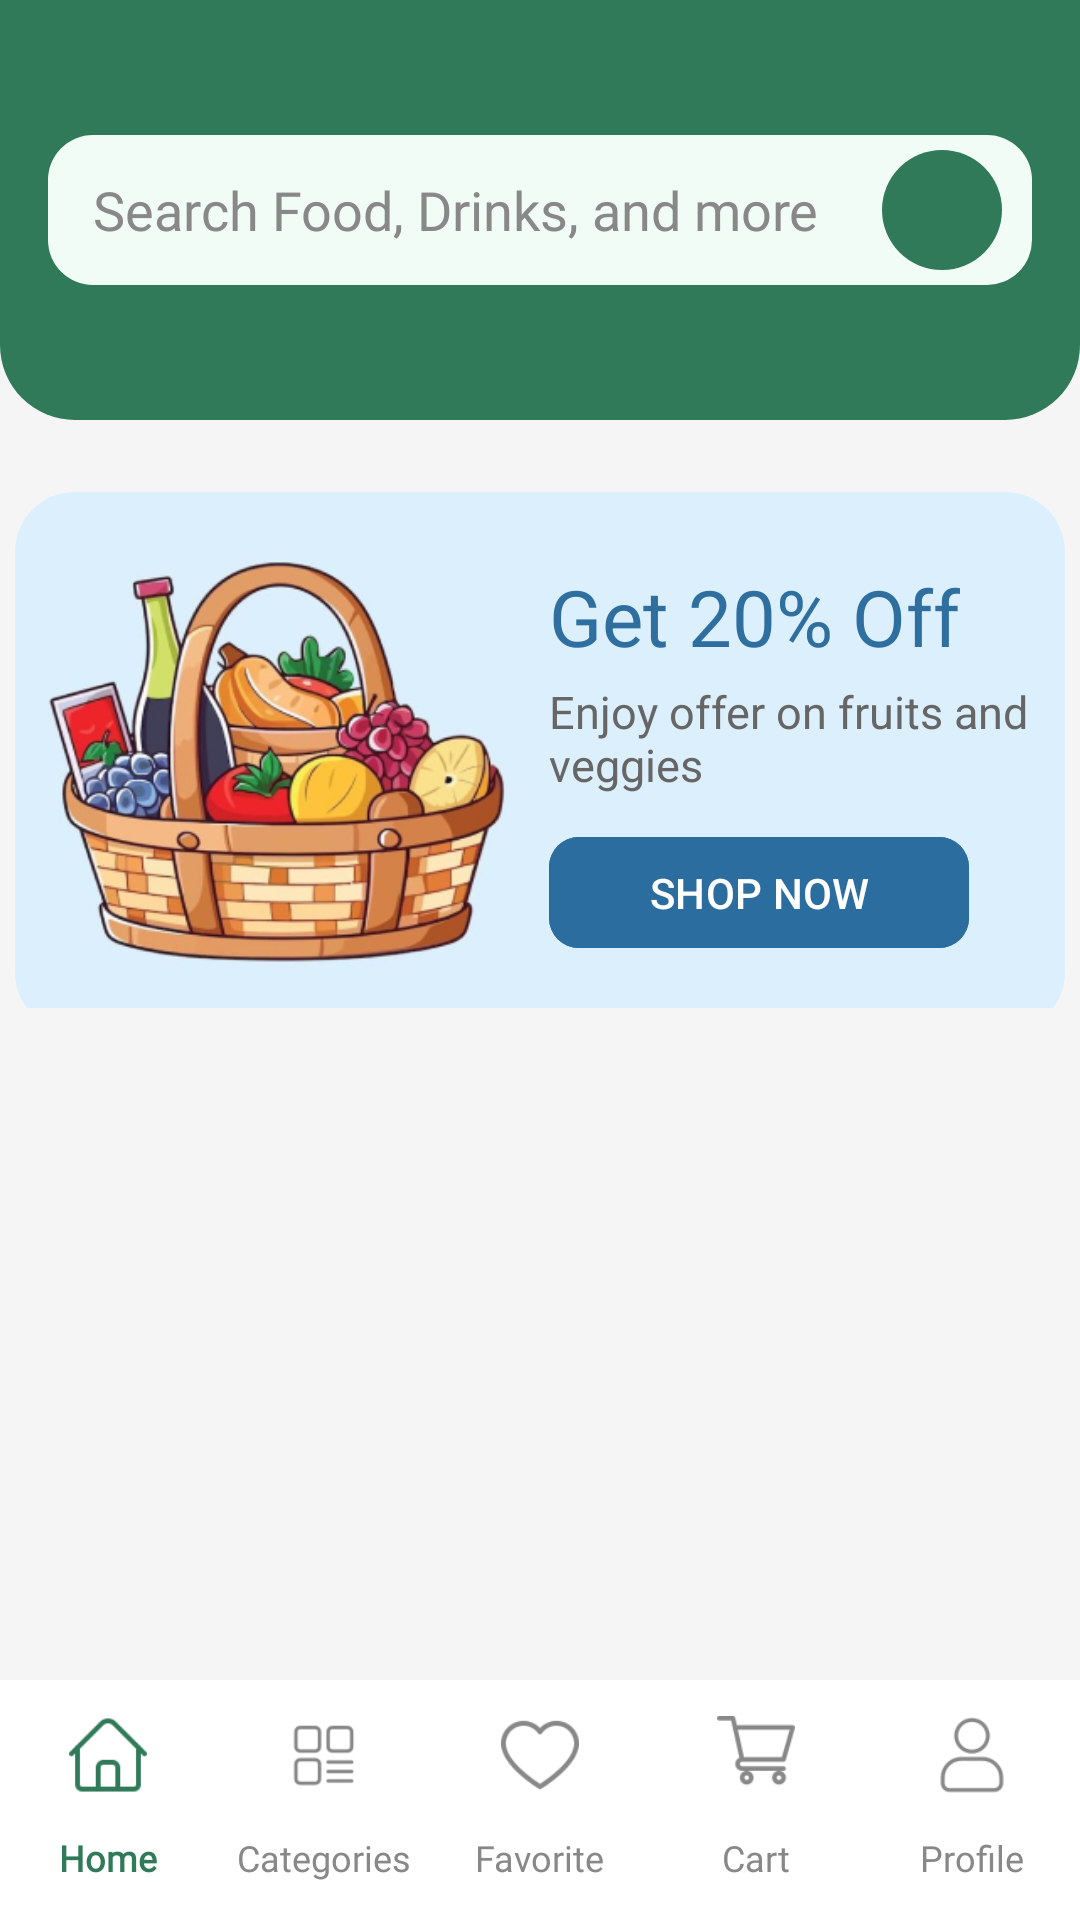

Here is an Android app screen rendered from its layout file. Give the layout XML and the strings, colors and styles it references.
<!-- AndroidManifest.xml: application theme Theme.Fresh_Mart -->
<!-- res/layout/activity_main.xml -->
<?xml version="1.0" encoding="utf-8"?>
<RelativeLayout
    xmlns:android="http://schemas.android.com/apk/res/android"
    xmlns:app="http://schemas.android.com/apk/res-auto"
    android:layout_width="match_parent"
    android:layout_height="match_parent">

    
    <LinearLayout
        android:id="@+id/homeLayout"
        android:layout_width="match_parent"
        android:layout_height="match_parent"
        android:orientation="vertical"
        android:layout_above="@id/bottomNav">

        
        <ScrollView
            android:layout_width="match_parent"
            android:layout_height="match_parent"
            android:fillViewport="true">

            <LinearLayout
                android:orientation="vertical"
                android:layout_width="match_parent"
                android:layout_height="wrap_content"
                android:background="#F5F5F5"
                android:paddingBottom="90dp">

                
                <LinearLayout
                    android:layout_width="match_parent"
                    android:layout_height="140dp"
                    android:background="@drawable/search_box"
                    android:gravity="center"
                    android:padding="16dp"
                    android:orientation="vertical">

                    <LinearLayout
                        android:layout_width="match_parent"
                        android:layout_height="50dp"
                        android:background="@drawable/search_bg"
                        android:orientation="horizontal"
                        android:gravity="center_vertical"
                        android:paddingStart="15dp"
                        android:paddingEnd="10dp">

                        <EditText
                            android:layout_width="0dp"
                            android:layout_height="wrap_content"
                            android:layout_weight="1"
                            android:hint="Search Food, Drinks, and more"
                            android:textSize="18sp"
                            android:fontFamily="@font/buda"
                            android:textColor="#000000"
                            android:textColorHint="#888888"
                            android:background="@null"/>

                        <LinearLayout
                            android:layout_width="40dp"
                            android:layout_height="40dp"
                            android:background="@drawable/search_circle"
                            android:gravity="center">

                            <ImageView
                                android:layout_width="15dp"
                                android:layout_height="15dp"
                                android:src="@drawable/search_icon"/>
                        </LinearLayout>

                    </LinearLayout>
                </LinearLayout>

                
                <LinearLayout
                    android:layout_width="match_parent"
                    android:layout_height="wrap_content"
                    android:gravity="center">

                    <LinearLayout
                        android:layout_width="350dp"
                        android:layout_height="180dp"
                        android:layout_marginTop="16dp"
                        android:background="@drawable/banner_bg"
                        android:orientation="horizontal"
                        android:padding="8dp"
                        android:gravity="center_vertical">

                        <ImageView
                            android:layout_width="160dp"
                            android:layout_height="160dp"
                            android:src="@drawable/basket"
                            android:scaleType="fitCenter"/>

                        <LinearLayout
                            android:layout_width="0dp"
                            android:layout_height="wrap_content"
                            android:layout_weight="1"
                            android:orientation="vertical"
                            android:paddingStart="10dp">

                            <TextView
                                android:text="Get 20% Off"
                                android:textColor="#2F6F9F"
                                android:textSize="26sp"
                                android:layout_width="wrap_content"
                                android:layout_height="wrap_content"/>

                            <TextView
                                android:text="Enjoy offer on fruits and veggies"
                                android:textColor="#666"
                                android:textSize="15sp"
                                android:layout_marginTop="4dp"
                                android:layout_width="wrap_content"
                                android:layout_height="wrap_content"/>

                            <com.google.android.material.button.MaterialButton
                                android:id="@+id/shopNow"
                                android:layout_width="140dp"
                                android:layout_height="45dp"
                                android:text="SHOP NOW"
                                android:textAllCaps="false"
                                android:textColor="#FFFFFF"
                                android:layout_marginTop="10dp"
                                android:backgroundTint="#2B6D9E"
                                app:cornerRadius="10dp"/>
                        </LinearLayout>

                    </LinearLayout>
                </LinearLayout>

                
                <androidx.recyclerview.widget.RecyclerView
                    android:id="@+id/recyclerCategories"
                    android:layout_width="match_parent"
                    android:layout_height="wrap_content"
                    android:layout_marginTop="10dp"
                    android:paddingStart="10dp"
                    android:clipToPadding="false"/>

                
                <androidx.recyclerview.widget.RecyclerView
                    android:id="@+id/recyclerProducts"
                    android:layout_width="match_parent"
                    android:layout_height="wrap_content"
                    android:layout_marginTop="10dp"
                    android:paddingStart="10dp"
                    android:clipToPadding="false"/>

            </LinearLayout>

        </ScrollView>

    </LinearLayout>

    <FrameLayout
        android:id="@+id/fragmentContainer"
        android:layout_width="match_parent"
        android:layout_height="match_parent"
        android:layout_above="@id/bottomNav"/>
    
    <com.google.android.material.bottomnavigation.BottomNavigationView
        android:id="@+id/bottomNav"
        android:layout_width="match_parent"
        android:layout_height="wrap_content"
        android:minHeight="80dp"
        android:layout_alignParentBottom="true"
        android:background="#FFFFFF"
        app:menu="@menu/bottom_menu"
        app:itemActiveIndicatorStyle="@null"
        app:itemIconTint="@color/nav_item_color"
        app:itemTextColor="@color/nav_item_color"
        app:labelVisibilityMode="labeled"
        app:itemIconSize="26dp"
        app:itemTextAppearanceActive="@style/NavText"
        app:itemTextAppearanceInactive="@style/NavText"/>


</RelativeLayout>
<!-- resources referenced by this layout -->
<resources>
  <!-- drawable banner_bg (drawable) -->
  <?xml version="1.0" encoding="utf-8"?>
  <shape xmlns:android="http://schemas.android.com/apk/res/android">
      <solid android:color="#DCEFFD"/>
      <corners android:radius="20dp"/>
  </shape>
  <!-- drawable basket: png bitmap (drawable, 140417 bytes) -->
  <!-- drawable search_bg (drawable) -->
  <?xml version="1.0" encoding="utf-8"?>
  <shape xmlns:android="http://schemas.android.com/apk/res/android">
      <solid android:color="#F1FCF7"/>
      <corners android:radius="15dp"/>
  </shape>
  <!-- drawable search_box (drawable) -->
  <?xml version="1.0" encoding="utf-8"?>
  <shape xmlns:android="http://schemas.android.com/apk/res/android">
  
      <solid android:color="@color/green_primary"/>
  
      <corners
          android:bottomLeftRadius="25dp"
          android:bottomRightRadius="25dp"/>
  
  </shape>
  <!-- drawable search_circle (drawable) -->
  <?xml version="1.0" encoding="utf-8"?>
  <shape xmlns:android="http://schemas.android.com/apk/res/android">
  
      <solid android:color="@color/green_primary"/>
  
      <corners android:radius="50dp"/>
  
  </shape>
  <style name="NavText">
          <item name="android:fontFamily">@font/dosis</item>
          <item name="android:textSize">12sp</item>
      </style>
  <style name="Theme.Fresh_Mart" parent="Base.Theme.Fresh_Mart" />
  <color name="green_primary">#307A59</color>
  <style name="Base.Theme.Fresh_Mart" parent="Theme.Material3.DayNight.NoActionBar">
          
          
      </style>
</resources>
